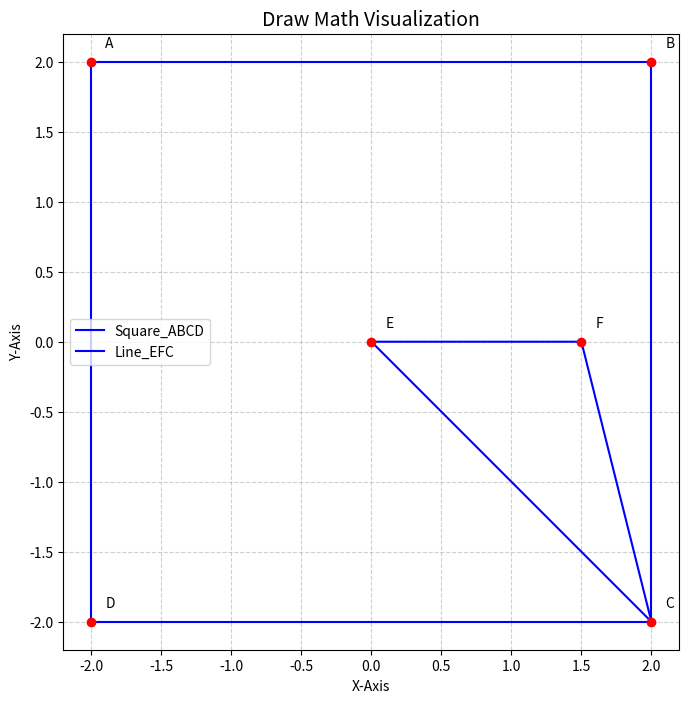
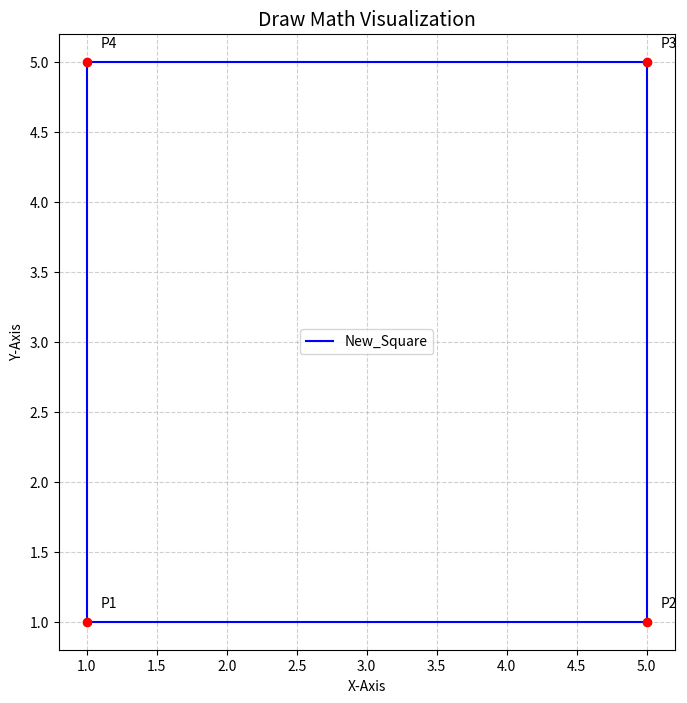

Python code for these plots, in order:
from __future__ import annotations

"""
math_figure_drawer.py

A compact Python module + mini-DSL to parse simple geometry/math drawing tasks
and produce publication-quality figures with matplotlib. Designed for easy
integration into a larger assistant (like Ritsu) to generate diagrams for
algebra, inequalities, vectors, and Euclidean geometry problems.

Dependencies:
 - numpy
 - matplotlib
 - sympy
 - shapely (optional, for polygon/region operations)

Main features:
 - mini-DSL (GT-style: Given / Call / Let / Cond) to declare points & constraints
 - helpers for: triangle construction, centroid/reflection, midpoints, vector
   arithmetic, plotting inequalities (half-planes/intersections), plotting
   quadratics, scaling/auto-unit to make figures readable.
 - examples implementing the user's listed exercises
"""

import matplotlib.pyplot as plt
from dataclasses import dataclass, field
from typing import Dict, List, Tuple

# --- 1. Data Structure for Points ---
# Using a dataclass provides clear structure and type hinting for coordinates.
@dataclass
class Point:
    """Represents a single point in 2D or 3D space."""
    x: float
    y: float
    z: float = 0.0 # Default to 0.0 for 2D, allowing easy extension to 3D later

    def coords_2d(self) -> Tuple[float, float]:
        return (self.x, self.y)
    
    def __repr__(self):
        return f"P({self.x}, {self.y}, {self.z})"


# --- 2. Configuration and Main Drawing Class ---
class DrawMath:
    """
    Manages points, visualization configuration, and drawing operations.
    This component acts as the visualization layer for your Math functions.
    """
    
    def __init__(self, **kwargs):
        # A dictionary is the perfect solution for handling a non-permanent number 
        # of named points (A, B, point_1, etc.).
        self.points: Dict[str, Point] = {} 
        self.shapes: List[Dict] = []
        
        # Global visualization settings (can be overridden/bridged)
        self.config = {
            'grid_show': kwargs.get('grid_show', True),
            'grid_scale': kwargs.get('grid_scale', 5), # Default axis limit
            'axis_equal': kwargs.get('axis_equal', True),
            'grid_center': kwargs.get('grid_center', False), # Centers view on (0,0) if True
        }
        print("DrawMath system initialized.")


    # --- Point Management Functions (Resolves your Failsafe/Naming concern) ---

    def add_point(self, name: str, x: float, y: float, z: float = 0.0):
        """Adds a new named point or updates an existing one."""
        if not name or not name.isalnum():
             raise ValueError("Point name must be a non-empty alphanumeric string.")
        self.points[name] = Point(x, y, z)
        print(f"Added/Updated point '{name}' at {self.points[name]}")

    def _get_point_coords(self, *names_or_points) -> List[Point]:
        """Internal helper to resolve string names to Point objects."""
        resolved_points = []
        for item in names_or_points:
            if isinstance(item, str) and item in self.points:
                resolved_points.append(self.points[item])
            elif isinstance(item, Point):
                resolved_points.append(item)
            else:
                raise ValueError(f"Point '{item}' not found or invalid type.")
        return resolved_points

    def clear_all(self):
        """Clears all defined points and shapes to start a new drawing."""
        self.points = {}
        self.shapes = []
        print("\nDrawing system cleared.")

    # --- Shape Definition Functions ---

    def draw_square(self, name: str, A: str, B: str, C: str, D: str):
        """
        Defines a square using four named points (e.g., A='P1', B='P2', etc.).
        The points must already exist in self.points.
        """
        try:
            points = self._get_point_coords(A, B, C, D)
        except ValueError as e:
            print(f"Error defining square '{name}': {e}")
            return
        
        # Store shape definition as a list of coordinates for plotting
        x = [p.x for p in points] + [points[0].x] # Close the loop
        y = [p.y for p in points] + [points[0].y]
        
        self.shapes.append({
            'name': name,
            'type': 'line',
            'x_data': x,
            'y_data': y,
            'style': 'b-', # Blue solid line
            'label': name,
        })
        print(f"Defined square: '{name}' using points {A}, {B}, {C}, {D}")

    # --- Visualization (Matplotlib) ---

    def _plot_2d(self):
        """Handles the actual rendering logic using Matplotlib."""
        
        fig, ax = plt.subplots(figsize=(8, 8))
        
        # 1. Draw all shapes
        for shape in self.shapes:
            ax.plot(shape['x_data'], shape['y_data'], shape['style'], label=shape['label'])

        # 2. Draw all individual points and labels
        for name, point in self.points.items():
            ax.plot(point.x, point.y, 'ro') # Red circle for points
            ax.annotate(name, (point.x + 0.1, point.y + 0.1)) # Label point

        # 3. Apply Configuration
        ax.set_title("Draw Math Visualization", fontsize=14)
        ax.set_xlabel("X-Axis")
        ax.set_ylabel("Y-Axis")
        
        if self.config['grid_show']:
            ax.grid(True, linestyle='--', alpha=0.6)
            
        if self.config['grid_center']:
             # Center around (0,0) with the defined scale
            scale = self.config['grid_scale']
            ax.set_xlim(-scale, scale)
            ax.set_ylim(-scale, scale)
        else:
             # Automatically determine limits based on content
             ax.autoscale_view() 
            
        if self.config['axis_equal']:
            ax.set_aspect('equal', adjustable='box')
            
        ax.legend()
        plt.show()

    def show(self):
        """Public method to display the visualization."""
        self._plot_2d()


# --- Example Usage ---

if __name__ == '__main__':
    
    # 1. Initialize the system
    # Set a small scale and turn the grid on
    drawer = DrawMath(grid_show=True, grid_scale=3) 

    # 2. Define Points (Using your example coordinates)
    # The 'add_point' function is the failsafe for naming
    drawer.add_point('A', -2, 2)
    drawer.add_point('B', 2, 2)
    drawer.add_point('C', 2, -2)
    drawer.add_point('D', -2, -2)
    drawer.add_point('E', 0, 0)
    drawer.add_point('F', 1.5, 0)
    
    # 3. Define Shapes
    # Define a square using the named points
    drawer.draw_square('Square_ABCD', 'A', 'B', 'C', 'D')
    
    # Define a different polygon (like a triangle) using existing points
    # NOTE: Matplotlib just draws lines between the points in the order given
    drawer.draw_square('Line_EFC', 'E', 'F', 'C', 'E') # Pass 'E' twice to just draw triangle/line
    
    # 4. Visualize
    print("\nDisplaying Visualization...")
    # NOTE: In a real AI environment, this 'show' call would likely save an image 
    # or export the plot data structure for a frontend/C++ renderer.
    # We use plt.show() here for demonstration.
    drawer.show()

    # 5. Clear and define a new shape (for testing reset)
    drawer.clear_all()
    drawer.add_point('P1', 1, 1)
    drawer.add_point('P2', 5, 1)
    drawer.add_point('P3', 5, 5)
    drawer.add_point('P4', 1, 5)
    
    drawer.draw_square('New_Square', 'P1', 'P2', 'P3', 'P4')
    drawer.show()
    
